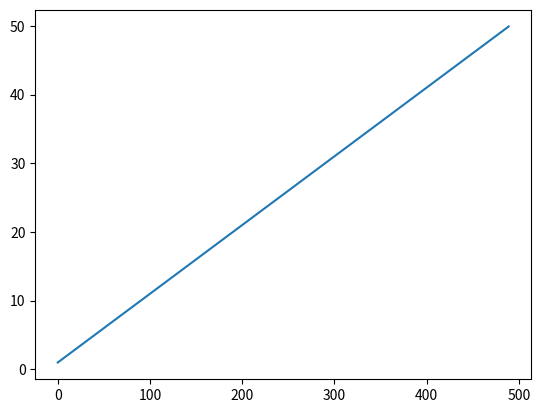

Write Python code to recreate this figure.
# -*- coding: utf-8 -*-
"""Untitled0.ipynb

Automatically generated by Colaboratory.

Original file is located at
    https://colab.research.google.com/<link-removed>
"""

import numpy as np
import matplotlib.pyplot as plt

a = np.arange(1, 50, 0.1)

plt.plot(a)

